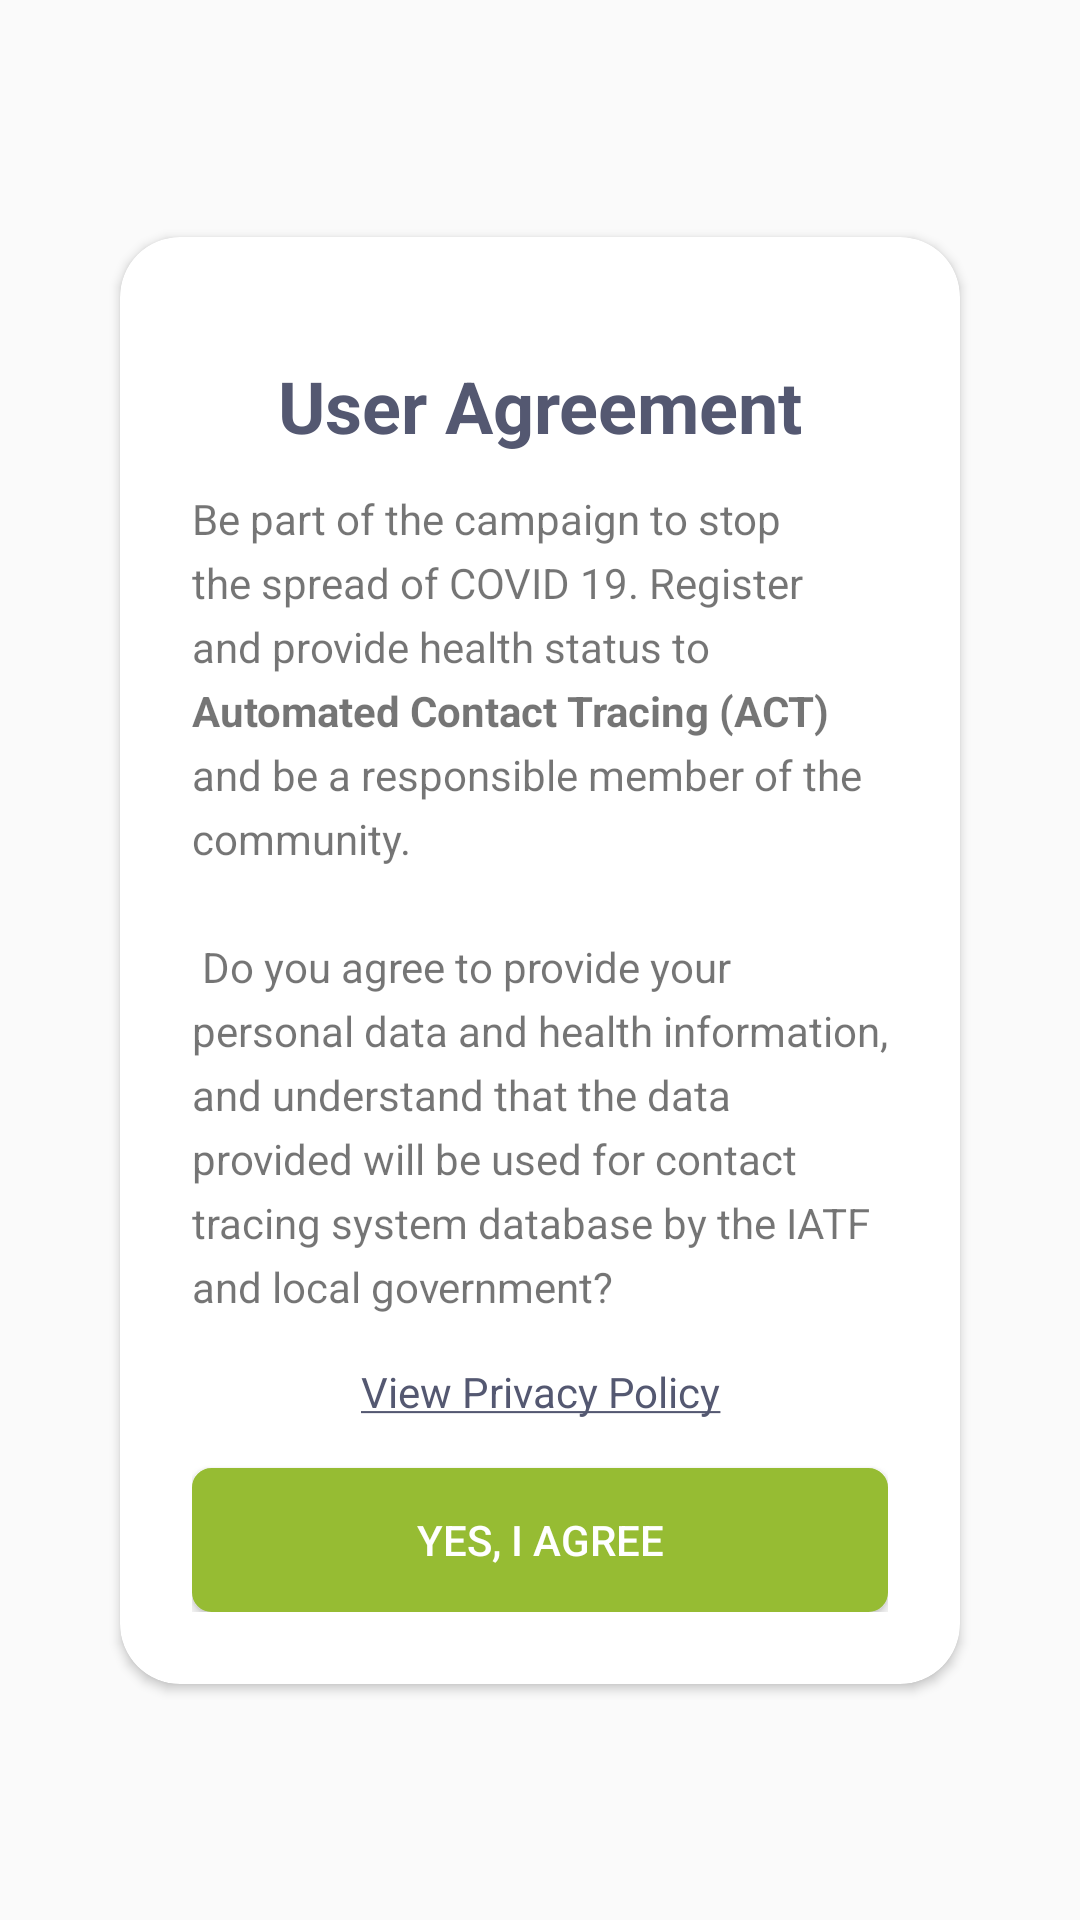

Android layout source for this screen:
<!-- AndroidManifest.xml: application theme Theme.ACT -->
<!-- res/layout/fragment_user_agreement.xml -->
<?xml version="1.0" encoding="utf-8"?>
<FrameLayout xmlns:android="http://schemas.android.com/apk/res/android"
    xmlns:app="http://schemas.android.com/apk/res-auto"
    xmlns:tools="http://schemas.android.com/tools"
    android:layout_width="match_parent"
    android:layout_height="match_parent"
    tools:context=".useragreement.UserAgreementFragment">

    <androidx.constraintlayout.widget.ConstraintLayout
        android:layout_width="match_parent"
        android:layout_height="match_parent">

        <androidx.cardview.widget.CardView
            android:layout_width="0dp"
            android:layout_height="wrap_content"
            android:layout_margin="@dimen/user_agreement_card_view_margin"
            android:elevation="@dimen/cardview_default_elevation"
            app:cardCornerRadius="@dimen/card_view_corner_radius"
            app:layout_constraintBottom_toBottomOf="parent"
            app:layout_constraintEnd_toEndOf="parent"
            app:layout_constraintStart_toStartOf="parent"
            app:layout_constraintTop_toTopOf="parent">

            <androidx.constraintlayout.widget.ConstraintLayout
                android:layout_width="match_parent"
                android:layout_height="match_parent"
                android:layout_margin="@dimen/layout_margin_start">

                <TextView
                    style="@style/header_style"
                    android:id="@+id/tvTitle"
                    android:layout_width="match_parent"
                    android:layout_height="wrap_content"
                    android:gravity="center_horizontal"
                    android:text="User Agreement"
                    android:textAlignment="center"
                    app:layout_constraintTop_toTopOf="parent" />

                <TextView
                    android:id="@+id/tvBody"
                    android:layout_width="match_parent"
                    android:layout_height="wrap_content"
                    android:lineSpacingExtra="@dimen/line_spacing"
                    android:text="@string/user_agreement_body"
                    app:layout_constraintTop_toBottomOf="@+id/tvTitle" />

                <TextView
                    android:textColorLink="@color/header_font_color"
                    style="@style/user_agreement_link_style"
                    android:id="@+id/tvViewPolicy"
                    android:layout_width="match_parent"
                    android:layout_height="wrap_content"
                    android:gravity="center_horizontal"
                    android:text="@string/view_privacy_policy"
                    app:layout_constraintTop_toBottomOf="@+id/tvBody" />


                <Button
                    style="@style/button_style"
                    android:id="@+id/btnAgree"
                    android:layout_width="match_parent"
                    android:layout_height="wrap_content"
                    android:text="@string/yes_i_agree"
                    app:layout_constraintTop_toBottomOf="@+id/tvViewPolicy" />
            </androidx.constraintlayout.widget.ConstraintLayout>

        </androidx.cardview.widget.CardView>

    </androidx.constraintlayout.widget.ConstraintLayout>
</FrameLayout>
<!-- resources referenced by this layout -->
<resources>
  <color name="header_font_color">#545871</color>
  <dimen name="card_view_corner_radius">20dp</dimen>
  <dimen name="layout_margin_start">24dp</dimen>
  <dimen name="line_spacing">5dp</dimen>
  <dimen name="user_agreement_card_view_margin">40dp</dimen>
  <string name="user_agreement_body">
          Be part of the campaign to stop the spread of COVID 19. Register and provide health status to <b>Automated Contact Tracing (ACT)</b>
          and be a responsible member of the community.\n\n
          Do you agree to provide your personal data and health information, and understand that the data provided will be used for contact tracing
          system database by the IATF and local government?
      </string>
  <string name="view_privacy_policy"><a href="https://www.privacy.gov.ph/data-privacy-act/#11"><u>View Privacy Policy</u></a></string>
  <string name="yes_i_agree">Yes, I Agree</string>
  <style name="button_style">
          <item name="android:background">@drawable/custom_rounded_button</item>
          <item name="android:textColor">@color/white</item>
      </style>
  <style name="header_style">
          <item name="android:textSize">@dimen/header_text_size</item>
          <item name="android:textColor">@color/header_font_color</item>
          <item name="android:gravity">center</item>
          <item name="android:textStyle">bold</item>
          <item name="android:paddingTop">@dimen/header_margin_top</item>
          <item name="android:paddingBottom">@dimen/header_margin_bottom</item>
      </style>
  <style name="user_agreement_link_style">
          <item name="android:paddingTop">@dimen/header_margin_top</item>
          <item name="android:paddingBottom">@dimen/header_margin_top</item>
      </style>
  <style name="Theme.ACT" parent="Theme.AppCompat.Light.NoActionBar">
          
          <item name="android:statusBarColor" tools:targetApi="l">?attr/colorPrimaryVariant</item>
          
      </style>
  <!-- drawable custom_rounded_button (drawable) -->
  <shape xmlns:android="http://schemas.android.com/apk/res/android" android:shape="rectangle">
      <stroke android:width="1dp" android:color="@color/button_green" />
      <corners android:radius="6dp" />
      <gradient android:startColor="@color/button_green" android:centerColor="@color/button_green" android:endColor="@color/button_green" android:angle="90" />
  </shape>
  <color name="white">#FFFFFFFF</color>
  <dimen name="header_text_size">24sp</dimen>
  <dimen name="header_margin_top">16dp</dimen>
  <dimen name="header_margin_bottom">12dp</dimen>
  <color name="button_green">#96BC33</color>
</resources>
